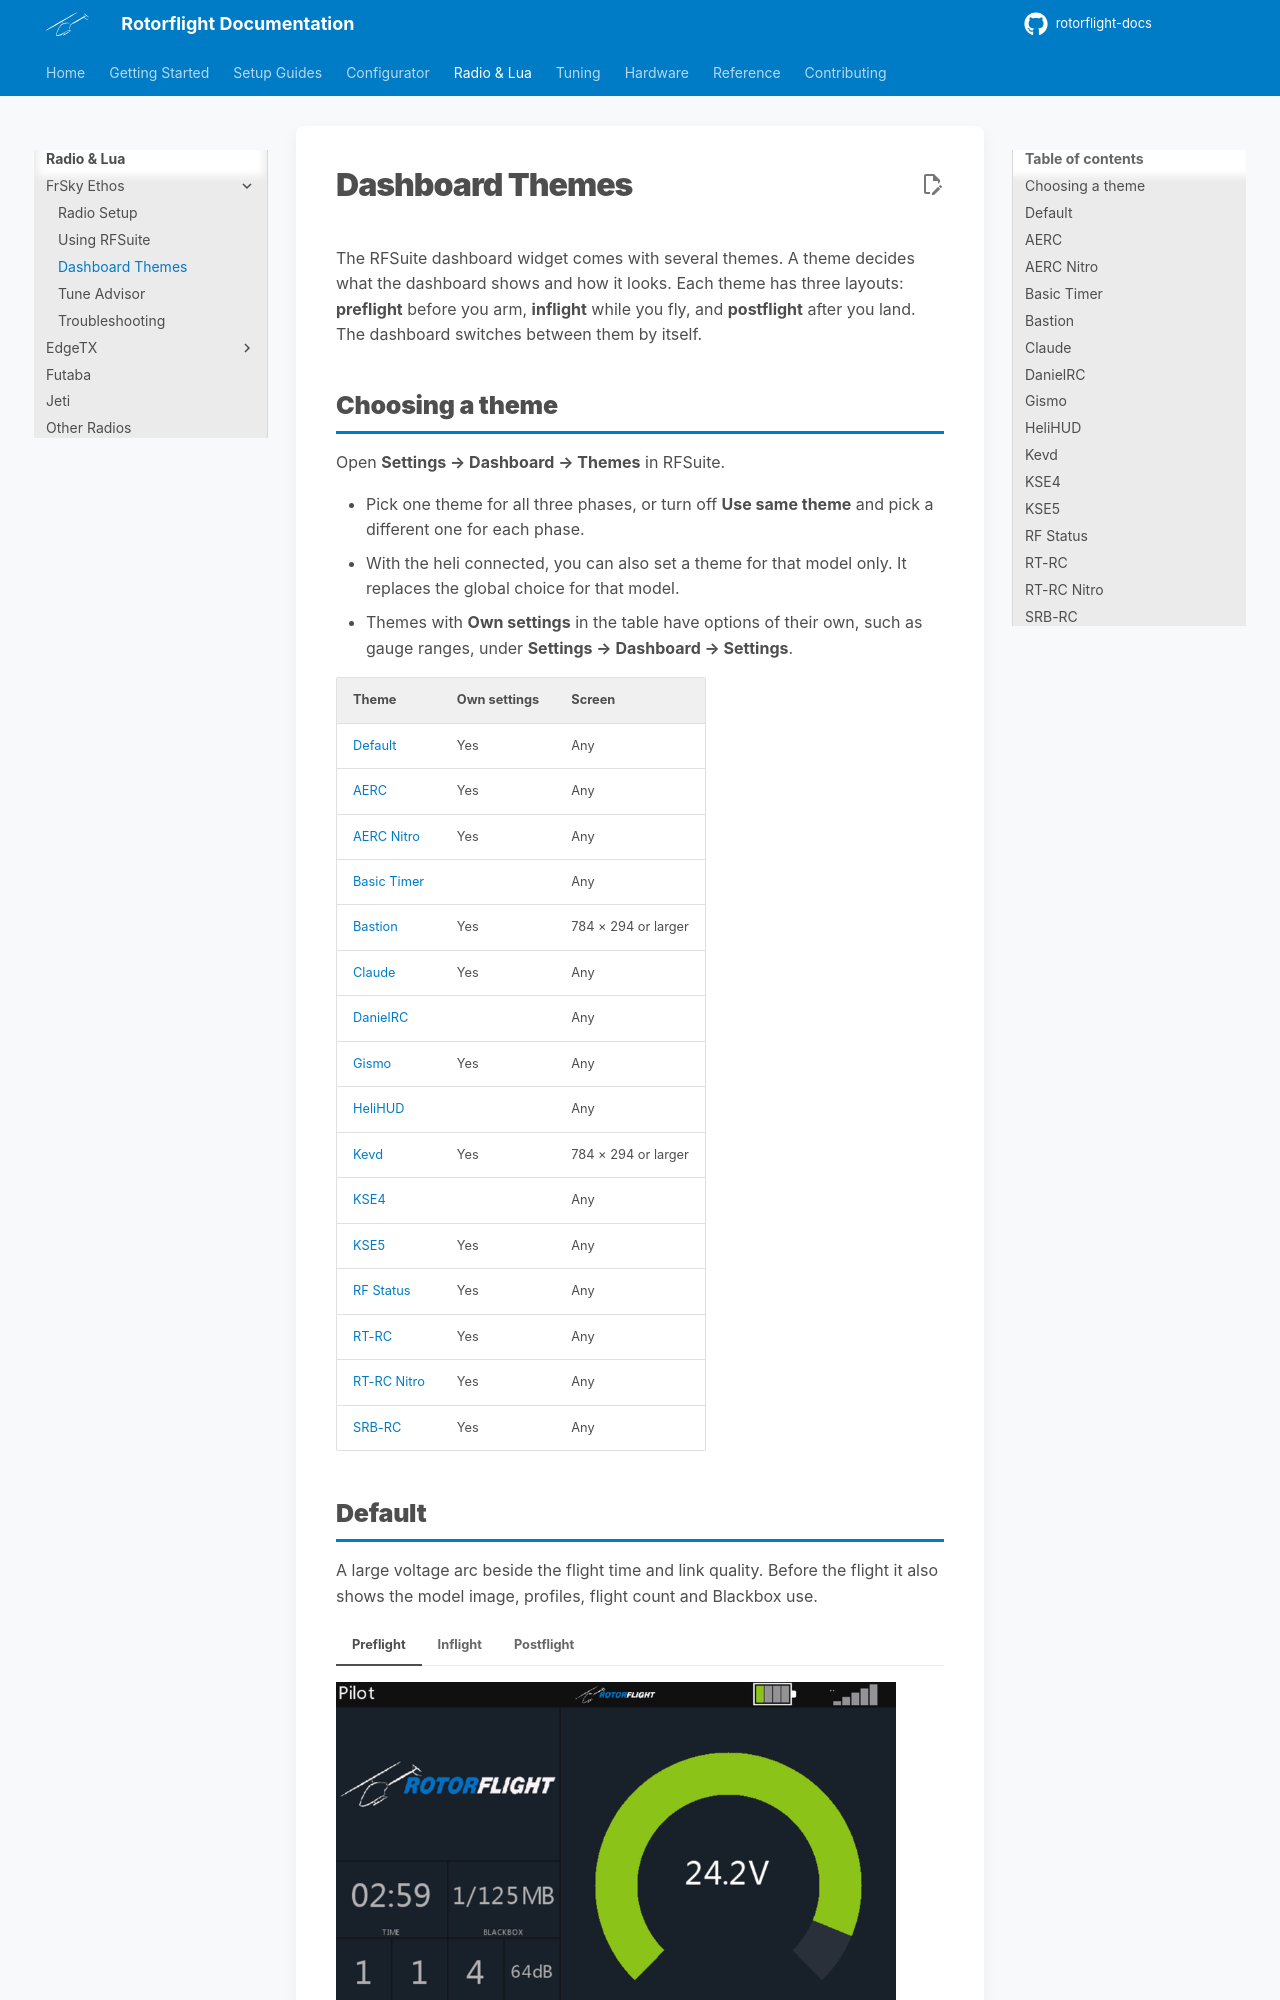

repository: rotorflight/rotorflight-docs · page: 2.4/radio/ethos/dashboard-themes/index.html · generator: mkdocs

# Dashboard Themes

The RFSuite dashboard widget comes with several themes. A theme decides what the dashboard shows and how it
looks. Each theme has three layouts: **preflight** before you arm, **inflight** while you fly, and **postflight**
after you land. The dashboard switches between them by itself.

## Choosing a theme

Open **Settings → Dashboard → Themes** in RFSuite.

- Pick one theme for all three phases, or turn off **Use same theme** and pick a different one for each phase.
- With the heli connected, you can also set a theme for that model only. It replaces the global choice for that
  model.
- Themes with **Own settings** in the table have options of their own, such as gauge ranges, under **Settings →
  Dashboard → Settings**.

| Theme | Own settings | Screen |
| --- | --- | --- |
| [Default](#default) | Yes | Any |
| [AERC](#aerc) | Yes | Any |
| [AERC Nitro](#aerc-nitro) | Yes | Any |
| [Basic Timer](#basic-timer) |  | Any |
| [Bastion](#bastion) | Yes | 784 × 294 or larger |
| [Claude](#claude) | Yes | Any |
| [DanielRC](#danielrc) |  | Any |
| [Gismo](#gismo) | Yes | Any |
| [HeliHUD](#helihud) |  | Any |
| [Kevd](#kevd) | Yes | 784 × 294 or larger |
| [KSE4](#kse4) |  | Any |
| [KSE5](#kse5) | Yes | Any |
| [RF Status](#rf-status) | Yes | Any |
| [RT-RC](#rt-rc) | Yes | Any |
| [RT-RC Nitro](#rt-rc-nitro) | Yes | Any |
| [SRB-RC](#srb-rc) | Yes | Any |
